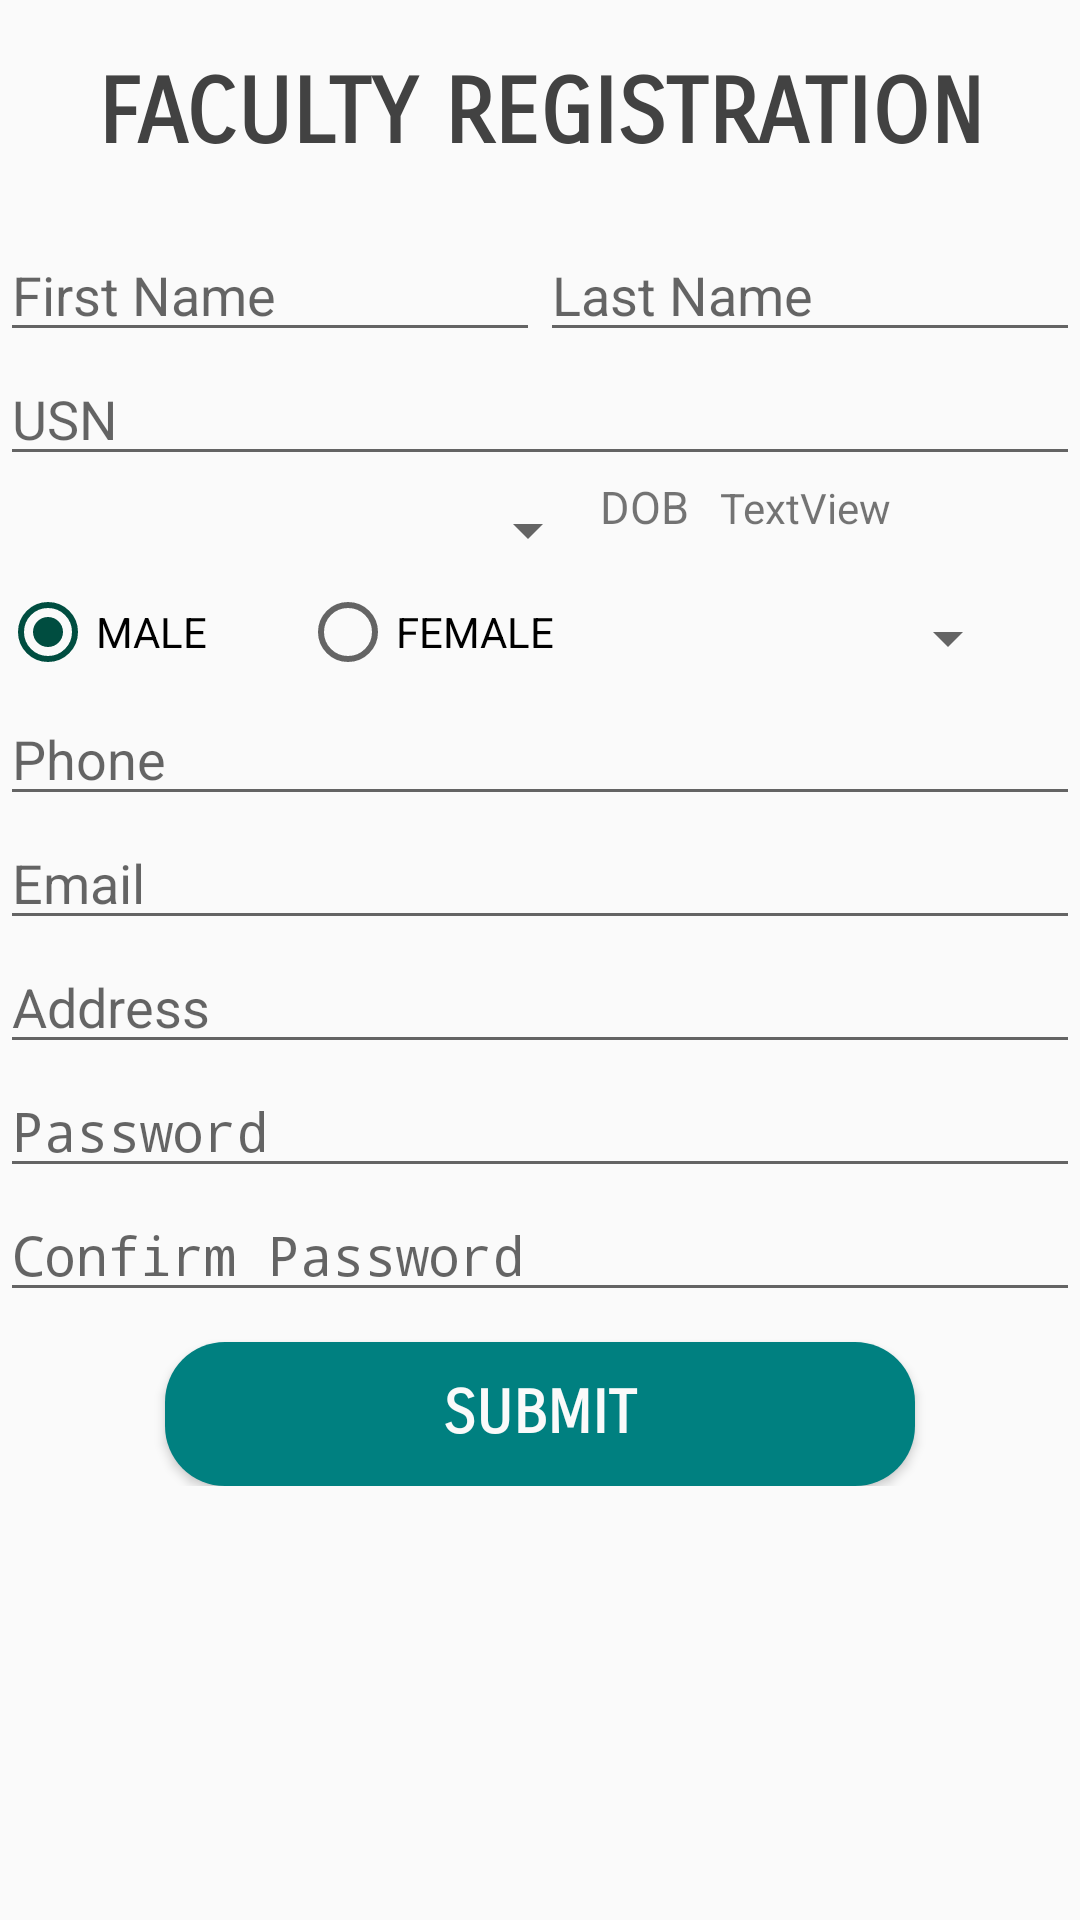

This screen was rendered from an Android layout file. Write that file and the resources it references.
<!-- AndroidManifest.xml: application theme AppTheme -->
<!-- res/layout/activity_faculty_register.xml -->
<?xml version="1.0" encoding="utf-8"?>
<ScrollView xmlns:android="http://schemas.android.com/apk/res/android"
    xmlns:app="http://schemas.android.com/apk/res-auto"
    xmlns:tools="http://schemas.android.com/tools"
    android:layout_width="match_parent"
    android:layout_height="match_parent"
    android:layout_margin="10dp"
    android:scrollbars="none"
    android:orientation="vertical"
    tools:context="com.example.saipr.final_year_proj.FacultyRegisterActivity">
    <LinearLayout
        android:layout_width="match_parent"
        android:orientation="vertical"
        android:layout_height="match_parent">

        <TextView
            android:id="@+id/registertxt"
            android:layout_width="match_parent"
            android:layout_height="wrap_content"
            android:layout_margin="10dp"
            android:padding="10dp"
            android:text="FACULTY REGISTRATION"
            android:textAlignment="center"
            android:fontFamily="sans-serif-smallcaps"
            android:textStyle="bold"
            android:textColor="#424242 "
            android:textSize="30sp"
            />



        <LinearLayout
            android:layout_width="wrap_content"
            android:layout_height="match_parent"
            android:orientation="horizontal">
            <EditText
                android:id="@+id/fnametxt"
                android:layout_width="match_parent"
                android:layout_height="wrap_content"
                android:hint="First Name"
                android:width="180dp"
                android:inputType="textPersonName"
                android:textColor="#828383"/>

            <EditText
                android:id="@+id/lnametxt"
                android:layout_width="match_parent"
                android:layout_height="wrap_content"
                android:hint="Last Name"
                android:width="180dp"
                android:inputType="textPersonName"
                android:textColor="#828383"/>



        </LinearLayout>

        <EditText
            android:id="@+id/usntxt"
            android:layout_width="match_parent"
            android:layout_height="wrap_content"
            android:hint="USN"
            android:width="160dp"
            android:inputType="text"
            android:textColor="#828383" />


        <LinearLayout
            android:layout_width="wrap_content"
            android:layout_height="wrap_content"
            android:orientation="horizontal">
            <Spinner
                android:id="@+id/qual_drop"
                android:layout_width="200dp"
                android:layout_height="36dp"
                android:dropDownWidth="200dp"
                android:prompt="@string/spinner_title"/>

            <TextView
                android:id="@+id/dob"
                android:layout_width="40dp"
                android:layout_height="wrap_content"
                android:textSize="15dp"
                android:text="DOB" />

            <TextView
                android:id="@+id/textView"
                android:layout_width="150dp"
                android:layout_height="wrap_content"
                android:text="TextView" />


            />
        </LinearLayout>


        <LinearLayout
            android:layout_width="wrap_content"
            android:layout_height="wrap_content"
            android:orientation="horizontal">
            <RadioGroup
                android:layout_width="match_parent"
                android:layout_height="match_parent"
                android:orientation="horizontal"
                android:id="@+id/rgrp">


                <RadioButton
                    android:id="@+id/male"
                    android:layout_width="100dp"
                    android:layout_height="wrap_content"
                    android:onClick="rbclick"
                    android:checked="true"
                    android:text="MALE" />

                <RadioButton
                    android:id="@+id/female"
                    android:layout_width="100dp"
                    android:layout_height="wrap_content"
                    android:checked="false"
                    android:onClick="rbclick"
                    android:text="FEMALE" />
            </RadioGroup>
            <Spinner
                android:id="@+id/branch"
                android:layout_width="140dp"
                android:layout_height="36dp"
                android:dropDownWidth="200dp"
                android:prompt="@string/spinner_title"/>
        </LinearLayout>




        <EditText
            android:id="@+id/phonetxt"
            android:layout_width="match_parent"
            android:layout_height="wrap_content"
            android:hint="Phone"
            android:inputType="phone"
            android:textColor="#828383" />

        <EditText
            android:id="@+id/emailtxt"
            android:layout_width="match_parent"
            android:layout_height="wrap_content"
            android:hint="Email"
            android:inputType="textEmailAddress" />

        <EditText
            android:id="@+id/addresstxt"
            android:layout_width="match_parent"
            android:layout_height="wrap_content"
            android:hint="Address"
            android:inputType="textPostalAddress"
            android:textColor="#828383" />

        <EditText
            android:id="@+id/pass"
            android:layout_width="match_parent"
            android:layout_height="match_parent"
            android:ems="10"
            android:hint="Password"
            android:inputType="textPassword" />

        <EditText
            android:id="@+id/cpass"
            android:layout_width="match_parent"
            android:layout_height="wrap_content"
            android:ems="10"
            android:hint="Confirm Password"
            android:inputType="textPassword" />


        <Button
            android:id="@+id/button"
            android:layout_width="wrap_content"
            android:layout_height="wrap_content"
            android:layout_gravity="center"
            android:layout_marginTop="10dp"
            android:text="SUBMIT"
            android:fontFamily="sans-serif-smallcaps"
            android:textStyle="bold"
            android:background="@drawable/button"
            android:textColor="#fafafa"
            android:textSize="20dp"
            android:width="250dp"/>
    </LinearLayout>
</ScrollView>
<!-- resources referenced by this layout -->
<resources>
  <!-- drawable button (drawable) -->
  <?xml version="1.0" encoding="utf-8"?>
  <shape xmlns:android="http://schemas.android.com/apk/res/android"
      android:shape="rectangle" android:padding="10dp">
      
      <solid android:color="#008080"/>
      <corners android:radius="20dp"/>
  </shape>
  <string name="spinner_title">Select Qualification</string>
  <style name="AppTheme" parent="Theme.AppCompat.Light.DarkActionBar">
          
          <item name="colorPrimary">#00bfa5</item>
          <item name="colorPrimaryDark">#008080</item>
          <item name="colorAccent">#004d40</item>
      </style>
</resources>
